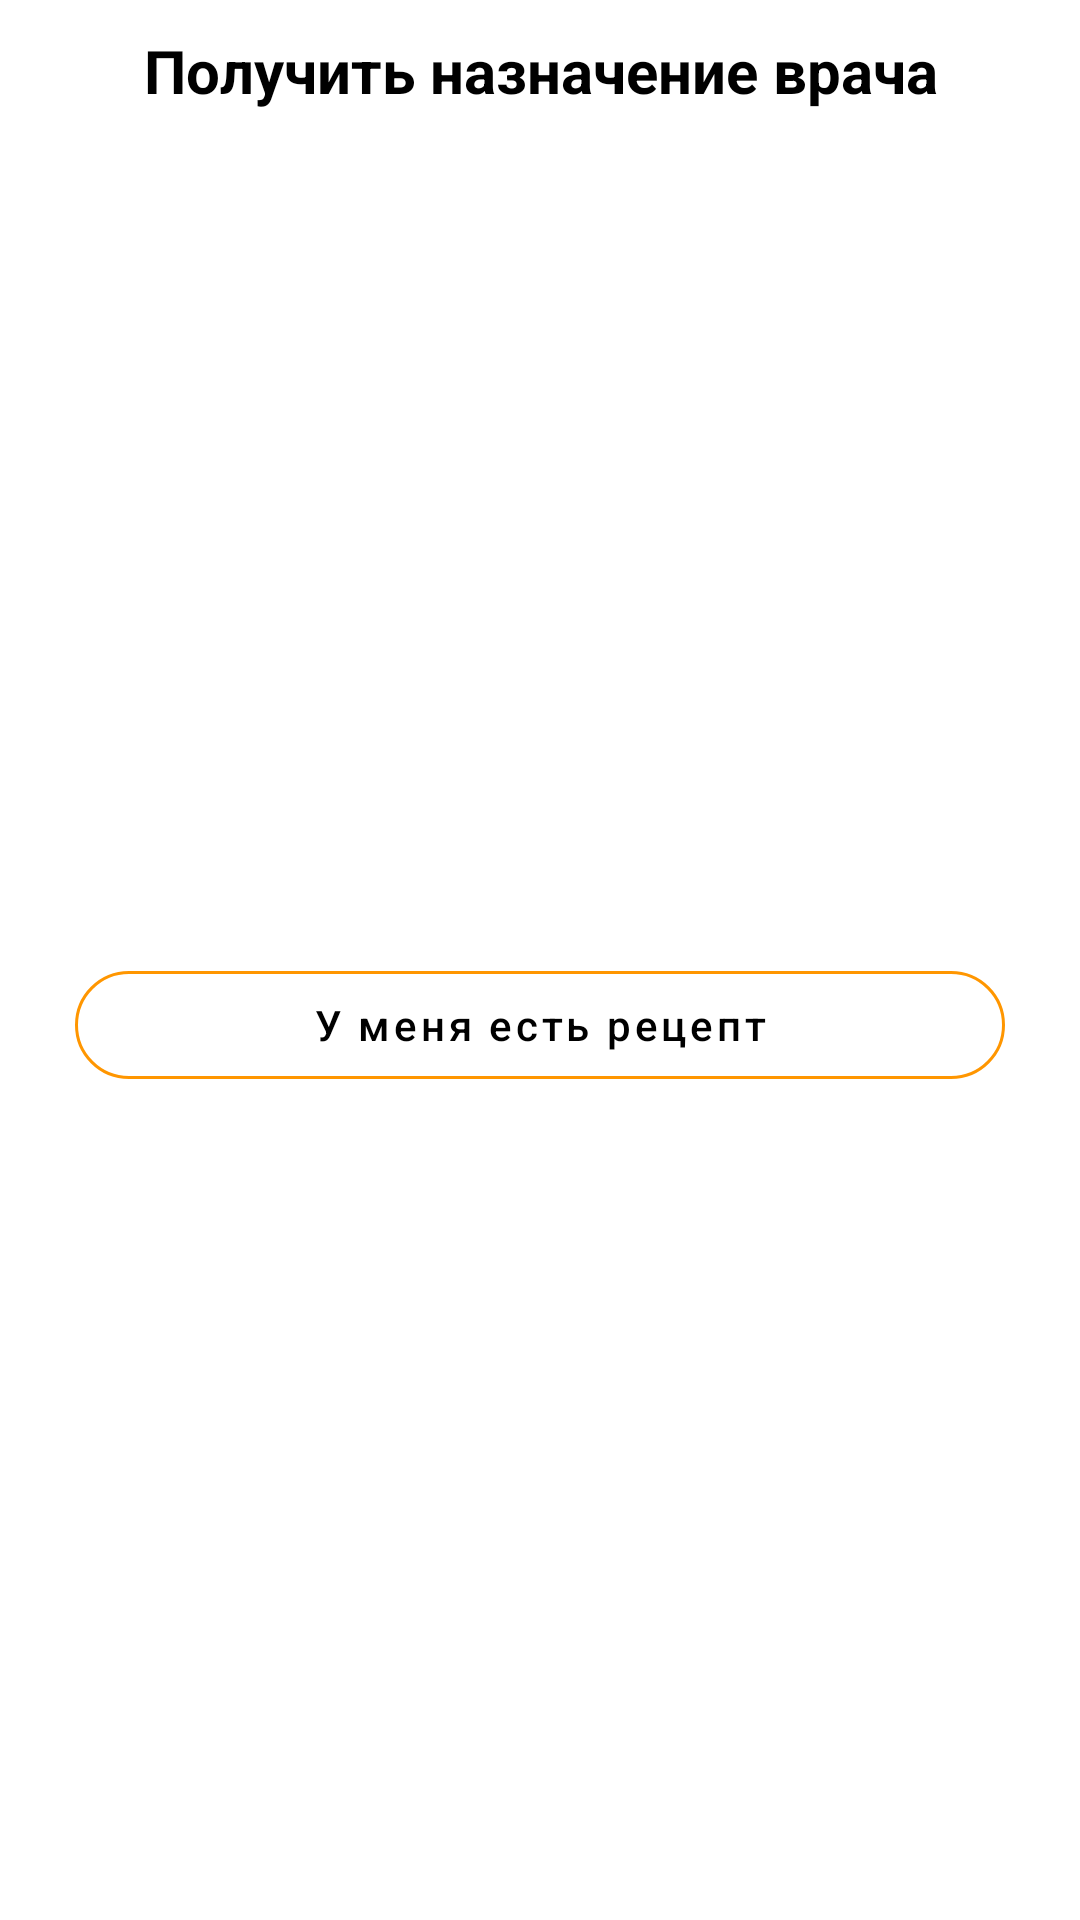

Layout XML and referenced resources for this Android screen:
<!-- AndroidManifest.xml: application theme Theme.AppMed -->
<!-- res/layout/direction_item.xml -->
<?xml version="1.0" encoding="utf-8"?>
<androidx.constraintlayout.widget.ConstraintLayout
    xmlns:android="http://schemas.android.com/apk/res/android"
    xmlns:app="http://schemas.android.com/apk/res-auto"
    android:layout_width="match_parent"
    android:layout_height="wrap_content"
    android:layout_marginTop="12dp"
    android:background="@drawable/button_ripple"
    android:clickable="true"
    android:elevation="@dimen/base_elevation">

    <TextView
        android:id="@+id/title"
        style="@style/XLargeText"
        android:layout_width="0px"
        android:layout_height="wrap_content"
        android:layout_margin="10dp"
        android:text="@string/direction_take"
        android:textAlignment="center"
        android:textStyle="bold"
        app:layout_constraintEnd_toEndOf="parent"
        app:layout_constraintStart_toStartOf="parent"
        app:layout_constraintTop_toTopOf="parent" />

    <com.google.android.material.button.MaterialButtonToggleGroup
        android:id="@+id/toggleView"
        android:layout_width="wrap_content"
        android:layout_height="wrap_content"
        android:layout_marginTop="10dp"
        app:singleSelection="true"
        app:checkedButton="@id/button2"
        app:layout_constraintTop_toBottomOf="@id/title"
        app:layout_constraintEnd_toEndOf="parent"
        app:layout_constraintStart_toStartOf="parent">

        <Button
            android:id="@+id/button1"
            android:checkable="true"
            android:textAllCaps="false"
            app:shapeAppearance="@style/Rounded"
            android:layout_width="wrap_content"
            android:layout_height="wrap_content"
            android:text="@string/direction_clinics"
            app:strokeColor="@color/orange" />

        <Button
            android:id="@+id/button2"
            android:textAllCaps="false"
            android:checkable="true"
            android:backgroundTint="@color/link_color"
            android:layout_width="wrap_content"
            android:layout_height="wrap_content"
            android:text="@string/direction_online"
            app:strokeColor="@color/orange" />

        <Button
            android:id="@+id/button3"
            android:checkable="true"
            android:textAllCaps="false"
            app:shapeAppearance="@style/Rounded"
            android:layout_width="wrap_content"
            android:layout_height="wrap_content"
            android:text="@string/direction_home"
            app:strokeColor="@color/orange" />
    </com.google.android.material.button.MaterialButtonToggleGroup>

    <com.google.android.material.button.MaterialButton
        android:id="@+id/buttonDoze"
        style="@style/OutlineButton"
        android:layout_width="0px"
        android:layout_height="wrap_content"
        android:layout_marginHorizontal="25dp"
        android:layout_marginTop="26dp"
        android:layout_marginBottom="30dp"
        android:drawableStart="@drawable/ic_attachment"
        android:text="@string/direction_i_have"
        app:layout_constraintBottom_toBottomOf="parent"
        app:layout_constraintEnd_toEndOf="parent"
        app:layout_constraintStart_toStartOf="parent"
        app:layout_constraintTop_toBottomOf="@id/toggleView"
        app:strokeColor="@color/orange" />
</androidx.constraintlayout.widget.ConstraintLayout>
<!-- resources referenced by this layout -->
<resources>
  <color name="link_color">#4DE8C3</color>
  <color name="orange">#FF9600</color>
  <dimen name="base_elevation">8dp</dimen>
  <!-- drawable button_ripple (drawable) -->
  <?xml version="1.0" encoding="utf-8"?>
  <ripple xmlns:android="http://schemas.android.com/apk/res/android"
      android:color="@color/ripple_active">
  
      <item
          android:id="@android:id/mask"
          android:drawable="@drawable/rounded_bg" />
  
      <item android:drawable="@drawable/rounded_bg" />
  </ripple>
  <string name="direction_clinics">В клинике</string>
  <string name="direction_home">На дому</string>
  <string name="direction_i_have">У меня есть рецепт</string>
  <string name="direction_online">Онлайн</string>
  <string name="direction_take">Получить назначение врача</string>
  <style name="OutlineButton" parent="Widget.MaterialComponents.Button.OutlinedButton">
          <item name="android:textColor">@color/black</item>
          <item name="android:minWidth">0dp</item>
          <item name="android:textAllCaps">false</item>
          <item name="rippleColor">@color/ripple_active</item>
          <item name="shapeAppearanceOverlay">@style/MyShapeAppearance</item>
      </style>
  <style name="Rounded" parent="ShapeAppearance.MaterialComponents.SmallComponent">
          <item name="cornerFamily">rounded</item>
          <item name="cornerSize">16dp</item>
      </style>
  <style name="XLargeText">
          <item name="android:textSize">20sp</item>
          <item name="android:textColor">@color/black</item>
      </style>
  <style name="Theme.AppMed" parent="Theme.MaterialComponents.DayNight.NoActionBar">
          <item name="colorPrimary">@color/ripple_active</item>
          <item name="colorPrimaryVariant">@color/ripple_active</item>
          <item name="colorOnPrimary">@color/white</item>
          <item name="colorSecondary">@color/teal_200</item>
          <item name="colorSecondaryVariant">@color/teal_700</item>
          <item name="colorOnSecondary">@color/black</item>
          <item name="android:statusBarColor">@color/white</item>
          <item name="android:windowLightStatusBar">true</item>
          <item name="android:navigationBarColor">@color/white</item>
          <item name="android:windowLightNavigationBar">true</item>
      </style>
  <color name="ripple_active">#E0E0E0</color>
  <color name="black">#FF000000</color>
  <style name="MyShapeAppearance">
          <item name="cornerFamilyTopLeft">rounded</item>
          <item name="cornerFamilyBottomLeft">rounded</item>
          <item name="cornerFamilyTopRight">rounded</item>
          <item name="cornerFamilyBottomRight">rounded</item>
          <item name="cornerSize">40dp</item>
      </style>
  <color name="white">#FFFFFFFF</color>
  <color name="teal_200">#FF03DAC5</color>
  <color name="teal_700">#FF018786</color>
</resources>
